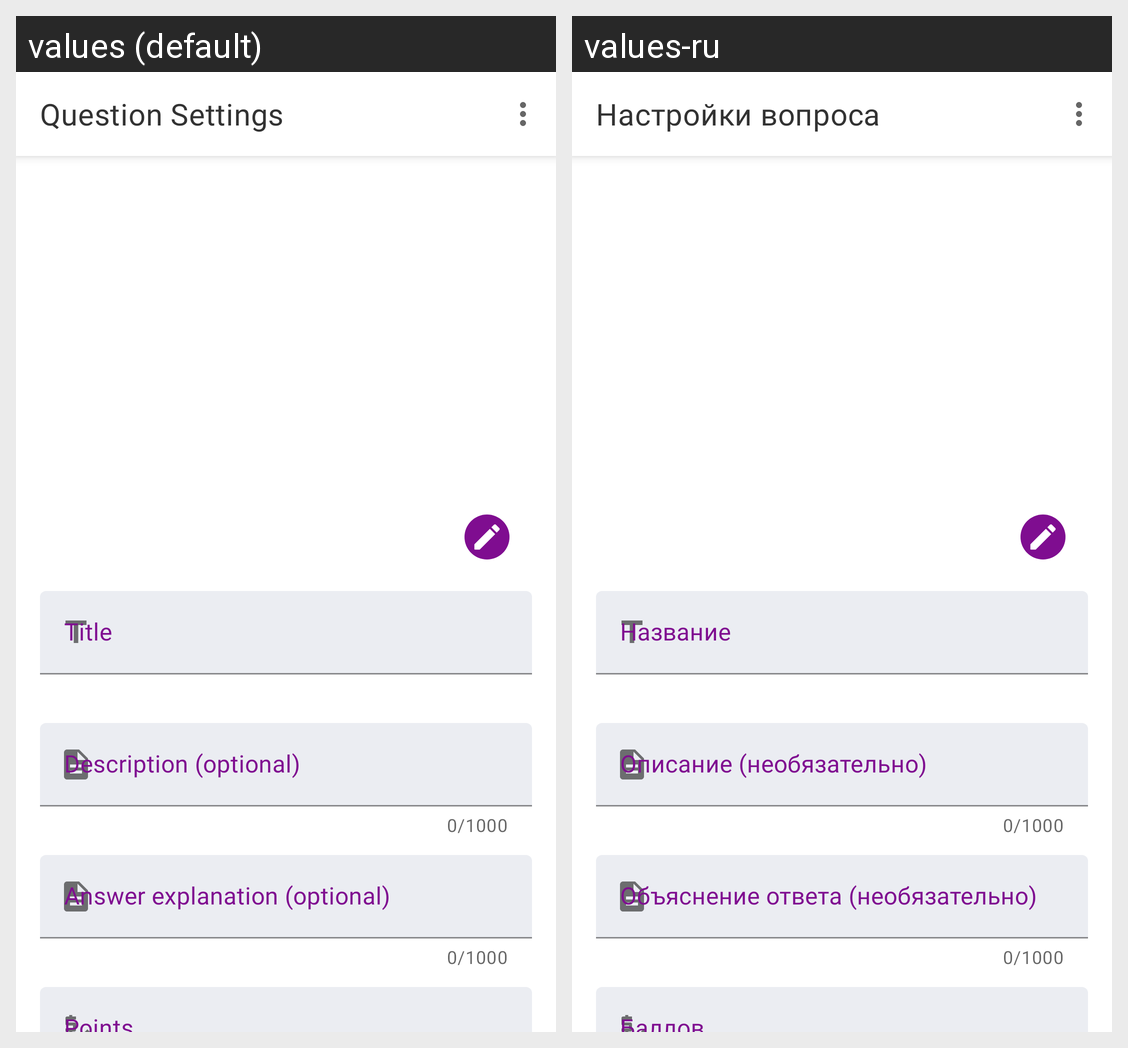

The same Android screen rendered under two of its app's locales, left to right. List the strings drawn on it with the default value and each locale's translation.
Android screen res/layout/fragment_question_edit.xml rendered under 2 locales, left to right: values (default), values-ru. Device: Nexus 5 (rendered at 1080×1920; each locale shown at half size, 540×960, under a caption strip naming it); theme Theme.Testik.
Strings drawn on this screen, with the default value and each locale's value (text and hints the layout hard-codes, and strings that could not be matched under every locale, appear in the picture but are not listed):

question_settings
  values: Question Settings
  values-ru: Настройки вопроса

description_optional
  values: Description (optional)
  values-ru: Описание (необязательно)

explanation_optional
  values: Answer explanation (optional)
  values-ru: Объяснение ответа (необязательно)
